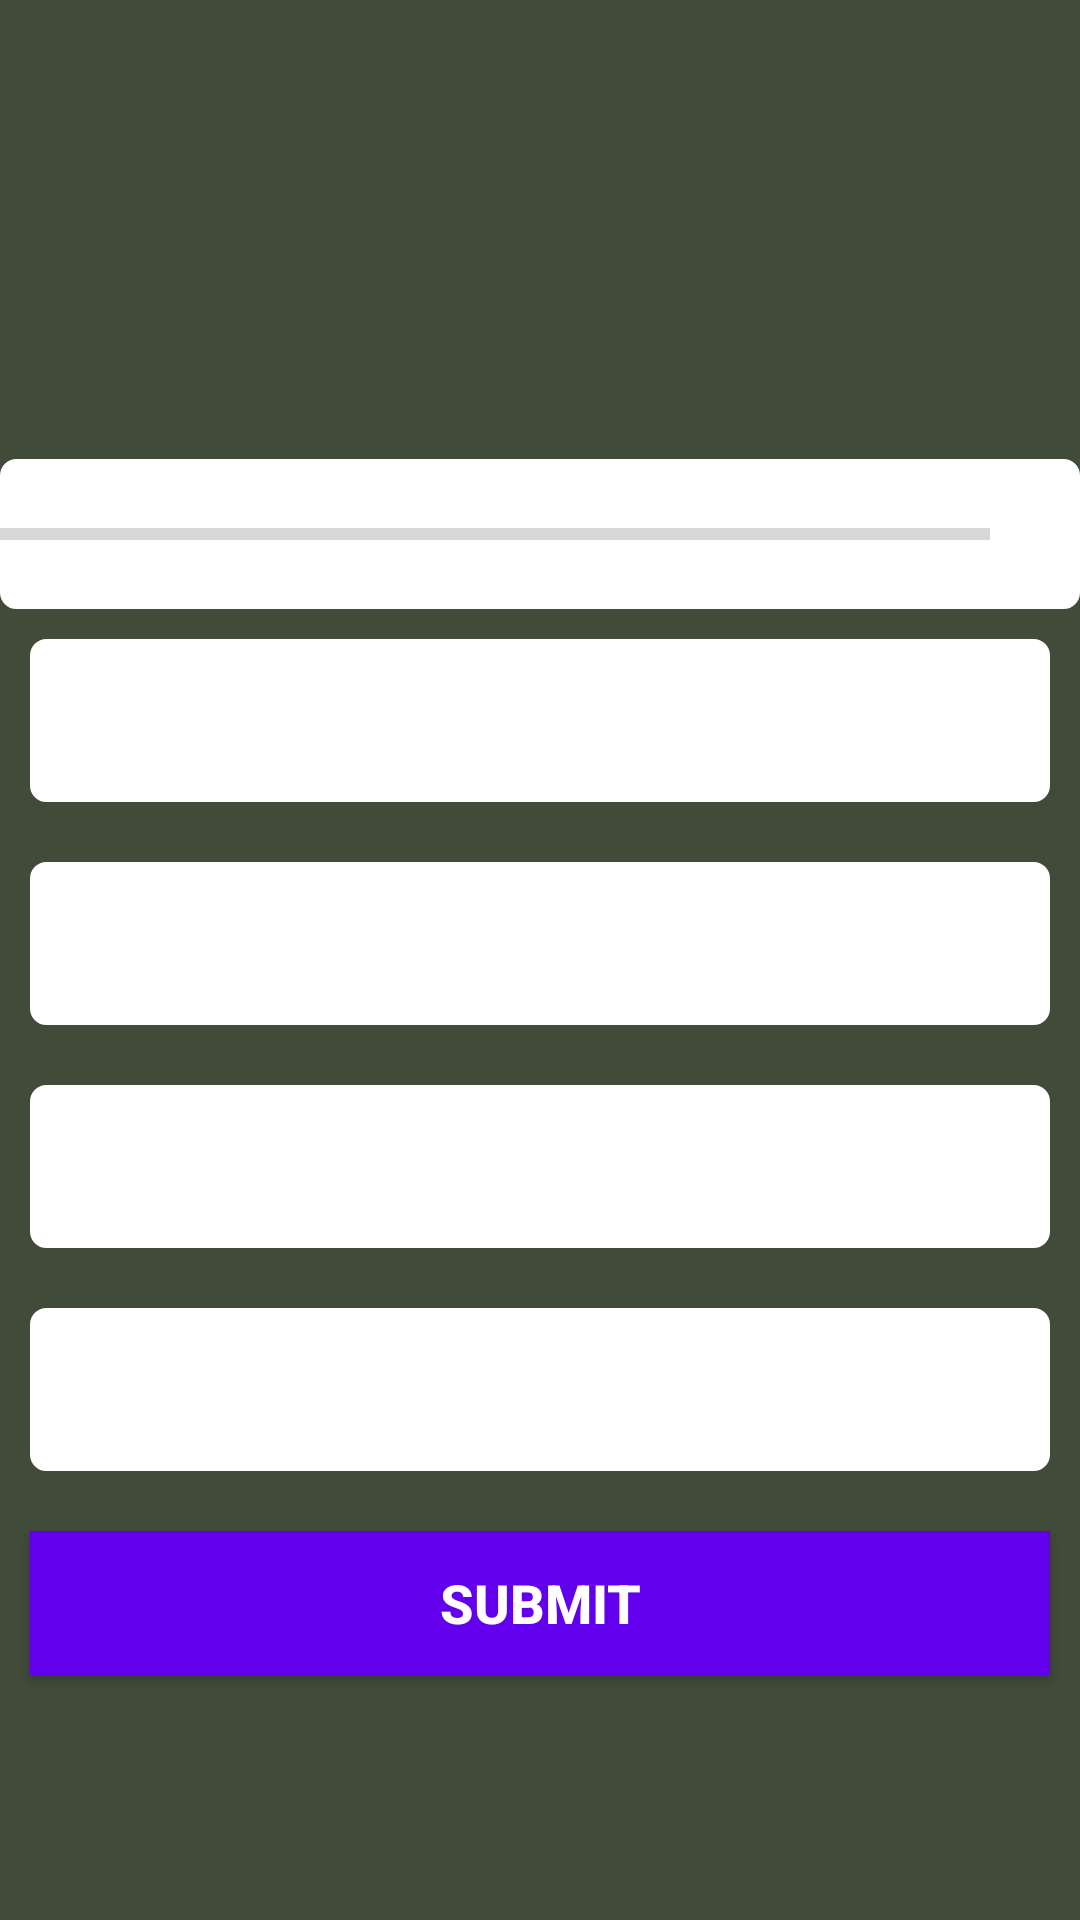

Produce the Android XML layout that renders to this screen, including the resource entries it uses.
<!-- AndroidManifest.xml: application theme Theme.MyQuizzApp -->
<!-- res/layout/activity_quiz_questions.xml -->
<?xml version="1.0" encoding="utf-8"?>
<ScrollView xmlns:android="http://schemas.android.com/apk/res/android"
    xmlns:app="http://schemas.android.com/apk/res-auto"
    xmlns:tools="http://schemas.android.com/tools"
    android:layout_width="match_parent"
    android:layout_height="match_parent"
    android:fillViewport="true"
    tools:context=".QuizQuestionsActivity"
    android:background="@color/TextGrey"
    >
    <LinearLayout
        android:layout_width="match_parent"
        android:layout_height="wrap_content"
        android:gravity="center"
        android:orientation="vertical"
        >

        <TextView
            android:id="@+id/tv_question"
            android:layout_width="match_parent"
            android:layout_height="wrap_content"
            android:layout_margin="10dp"
            android:gravity="center"
            android:textSize="22sp"
            android:textColor="@color/white"
            tools:text="What country does this flag belong to?"/>

        <ImageView
            android:id="@+id/ivImage"
            android:layout_width="match_parent"
            android:layout_height="wrap_content"
            android:layout_marginTop="16dp"
            android:contentDescription="Quiz Image"
            tools:src="@drawable/ic_flag_indonesia" />

        <LinearLayout
            android:layout_width="match_parent"
            android:layout_height="wrap_content"
            android:layout_marginTop="16dp"
            android:gravity="center_vertical"
            android:orientation="horizontal"
            android:background="@drawable/default_option_border_bg">

            <ProgressBar
                android:id="@+id/progressBar"
                style="?android:attr/progressBarStyleHorizontal"
                android:layout_width="0dp"
                android:layout_weight="1"
                android:layout_height="wrap_content"
                android:indeterminate="false"
                android:max="10"
                android:minHeight="50dp"
                android:progress="0"
                />

            <TextView
                android:id="@+id/tv_progress"
                android:layout_width="wrap_content"
                android:layout_height="wrap_content"
                android:gravity="center"
                android:padding="15dp"
                android:textSize="14sp"
                android:textColor="@color/black"
                tools:text="0/10" />
        </LinearLayout>
        <TextView
            android:id="@+id/tv_option_one"
            android:layout_width="match_parent"
            android:layout_height="wrap_content"
            android:layout_margin="10dp"
            android:background="@drawable/default_option_border_bg"
            android:gravity="center"
            android:padding="15dp"
            android:textColor="@color/black"
            android:textSize="18sp"
            tools:text="Apple">

        </TextView>

        <TextView
            android:id="@+id/tv_option_two"
            android:layout_width="match_parent"
            android:layout_height="wrap_content"
            android:layout_margin="10dp"
            android:background="@drawable/default_option_border_bg"
            android:gravity="center"
            android:padding="15dp"
            android:textColor="@color/black"
            android:textSize="18sp"
            tools:text="Apple">

        </TextView>

        <TextView
            android:id="@+id/tv_option_three"
            android:layout_width="match_parent"
            android:layout_height="wrap_content"
            android:layout_margin="10dp"
            android:background="@drawable/default_option_border_bg"
            android:gravity="center"
            android:padding="15dp"
            android:textColor="@color/black"
            android:textSize="18sp"
            tools:text="Apple">

        </TextView>

        <TextView
            android:id="@+id/tv_option_four"
            android:layout_width="match_parent"
            android:layout_height="wrap_content"
            android:layout_margin="10dp"
            android:background="@drawable/default_option_border_bg"
            android:gravity="center"
            android:padding="15dp"
            android:textColor="@color/black"
            android:textSize="18sp"
            tools:text="Apple">

        </TextView>
        <Button
            android:id="@+id/btnSubmit"
            android:layout_width="match_parent"
            android:layout_height="wrap_content"
            android:layout_margin="10dp"
            android:background="@color/design_default_color_primary"
            android:text="Submit"
            android:textColor="@android:color/white"
            android:textSize="18sp"
            android:textStyle="bold">
        </Button>

    </LinearLayout>

</ScrollView>
<!-- resources referenced by this layout -->
<resources>
  <color name="TextGrey">#414B3A</color>
  <color name="black">#FF000000</color>
  <color name="white">#FFFFFFFF</color>
  <!-- drawable default_option_border_bg (drawable) -->
  <?xml version="1.0" encoding="utf-8"?>
  <shape xmlns:android="http://schemas.android.com/apk/res/android"
      android:shape="rectangle">
      <stroke android:width="1dp"
          android:color="@color/white">
      </stroke>
      <solid android:color="@color/white"/>
      <corners android:radius="5dp"/>
  </shape>
  <!-- drawable ic_flag_indonesia: png bitmap (drawable-v24, 1526 bytes) -->
  <style name="Theme.MyQuizzApp" parent="Theme.MaterialComponents.DayNight.NoActionBar">
          
          <item name="colorPrimary">@color/purple_500</item>
          <item name="colorPrimaryVariant">@color/purple_700</item>
          <item name="colorOnPrimary">@color/black</item>
          
          <item name="colorSecondary">@color/teal_200</item>
          <item name="colorSecondaryVariant">@color/teal_700</item>
          <item name="colorOnSecondary">@color/black</item>
          
          <item name="android:statusBarColor" tools:targetApi="l">?attr/colorPrimaryVariant</item>
          
          <item name="android:windowFullscreen">true</item>
      </style>
  <color name="purple_500">#FF6200EE</color>
  <color name="purple_700">#FF3700B3</color>
  <color name="teal_200">#FF03DAC5</color>
  <color name="teal_700">#FF018786</color>
</resources>
